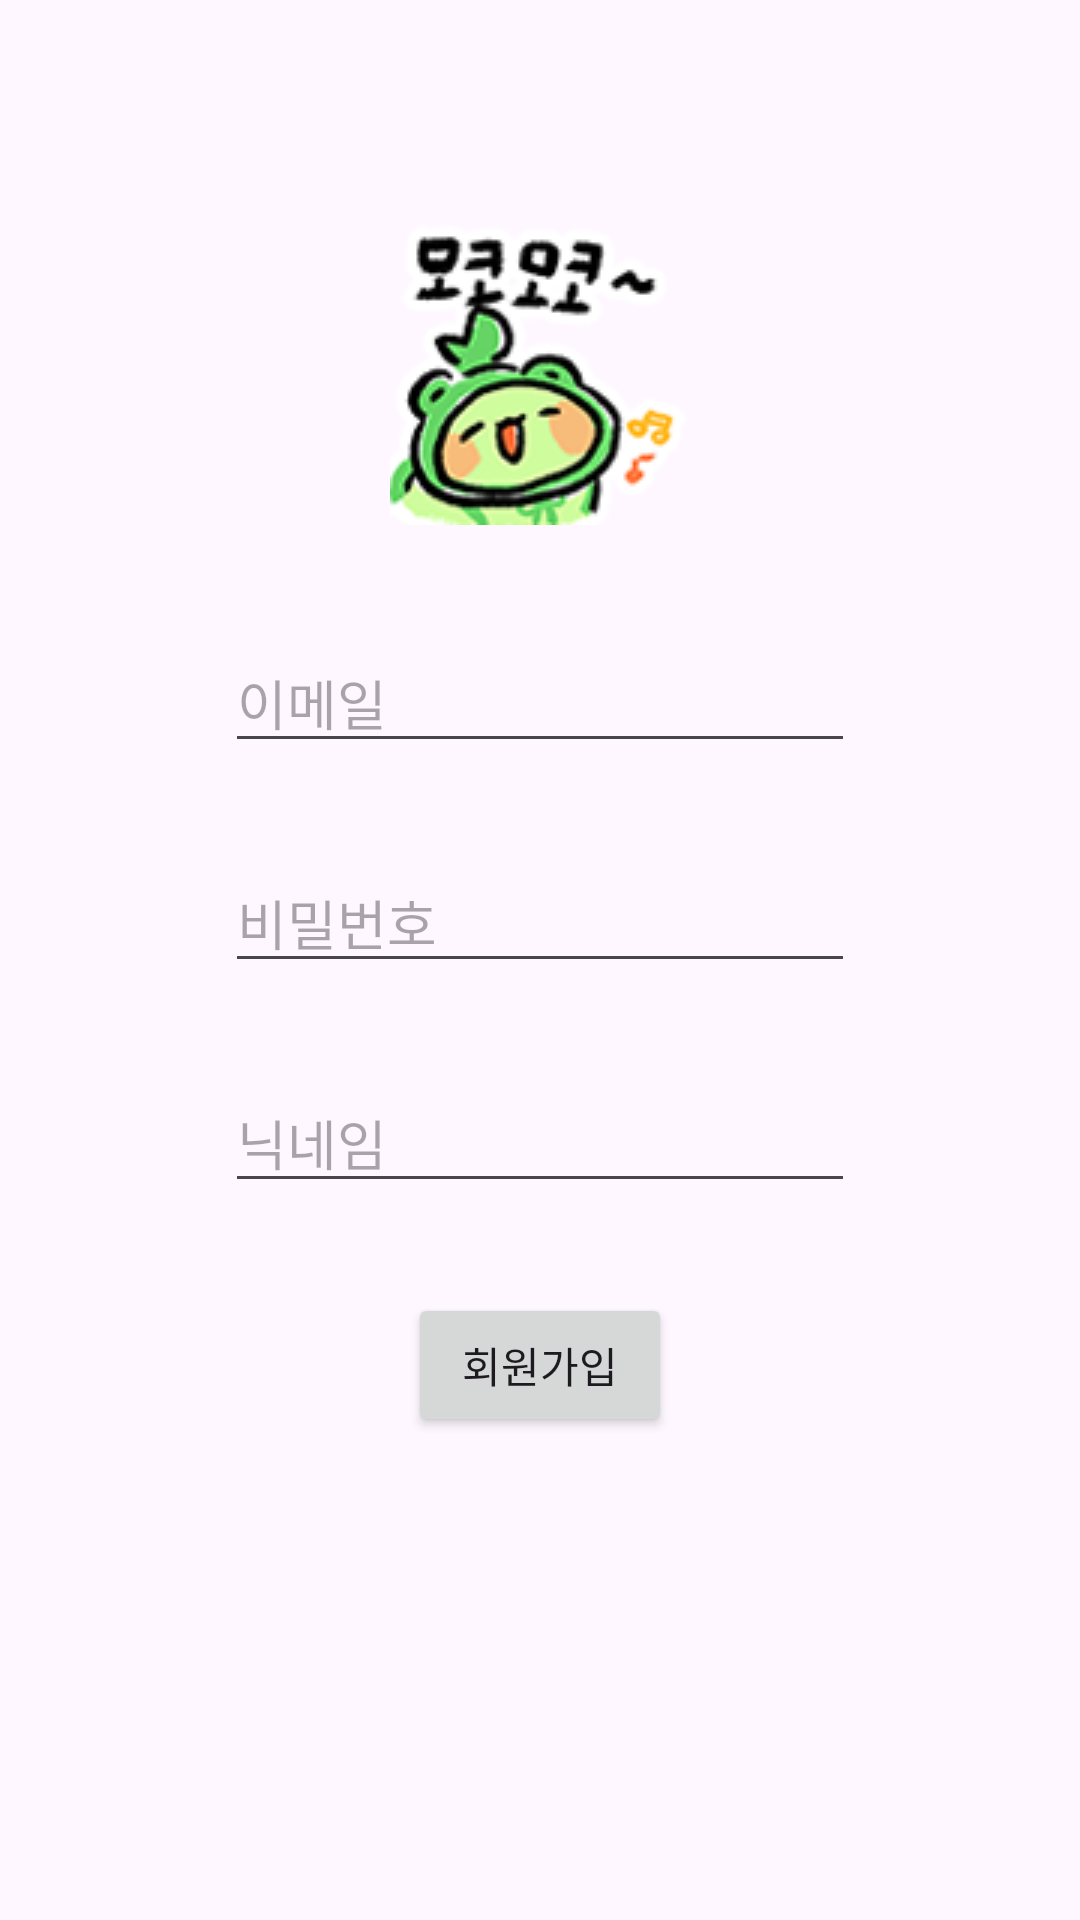

Android layout source for this screen:
<!-- AndroidManifest.xml: application theme Theme.MocoMarket -->
<!-- res/layout/activity_sign_up.xml -->
<?xml version="1.0" encoding="utf-8"?>
<androidx.constraintlayout.widget.ConstraintLayout xmlns:android="http://schemas.android.com/apk/res/android"
    xmlns:app="http://schemas.android.com/apk/res-auto"
    xmlns:tools="http://schemas.android.com/tools"
    android:id="@+id/main"
    android:layout_width="match_parent"
    android:layout_height="match_parent"
    tools:context=".activities.SignUpActivity">

    <ImageView
        android:id="@+id/imageView"
        android:layout_width="100dp"
        android:layout_height="100dp"
        android:layout_marginTop="75dp"
        app:layout_constraintEnd_toEndOf="parent"
        app:layout_constraintStart_toStartOf="parent"
        app:layout_constraintTop_toTopOf="parent"
        app:srcCompat="@drawable/moco_logo" />

    <EditText
        android:id="@+id/etNewEmail"
        android:layout_width="wrap_content"
        android:layout_height="wrap_content"
        android:layout_marginTop="36dp"
        android:hint="@string/email"
        android:ems="10"
        android:inputType="textEmailAddress"
        app:layout_constraintEnd_toEndOf="parent"
        app:layout_constraintStart_toStartOf="parent"
        app:layout_constraintTop_toBottomOf="@+id/imageView" />

    <EditText
        android:id="@+id/etNewPassword"
        android:layout_width="wrap_content"
        android:layout_height="wrap_content"
        android:layout_marginTop="30dp"
        android:ems="10"
        android:inputType="textPassword"
        android:hint="@string/password"
        app:layout_constraintEnd_toEndOf="parent"
        app:layout_constraintStart_toStartOf="parent"
        app:layout_constraintTop_toBottomOf="@+id/etNewEmail" />

    <EditText
        android:id="@+id/etNewNickname"
        android:layout_width="wrap_content"
        android:layout_height="wrap_content"
        android:layout_marginTop="30dp"
        android:ems="10"
        android:inputType="text"
        android:hint="@string/nickname"
        app:layout_constraintEnd_toEndOf="parent"
        app:layout_constraintStart_toStartOf="parent"
        app:layout_constraintTop_toBottomOf="@+id/etNewPassword" />

    <Button
        android:id="@+id/btnCreate"
        android:layout_width="wrap_content"
        android:layout_height="wrap_content"
        android:layout_marginTop="30dp"
        android:text="@string/register"
        app:layout_constraintEnd_toEndOf="parent"
        app:layout_constraintStart_toStartOf="parent"
        app:layout_constraintTop_toBottomOf="@+id/etNewNickname" />

</androidx.constraintlayout.widget.ConstraintLayout>
<!-- resources referenced by this layout -->
<resources>
  <!-- drawable moco_logo: png bitmap (drawable, 21803 bytes) -->
  <string name="email">이메일</string>
  <string name="nickname">닉네임</string>
  <string name="password">비밀번호</string>
  <string name="register">회원가입</string>
  <style name="Theme.MocoMarket" parent="Base.Theme.MocoMarket" />
  <style name="Base.Theme.MocoMarket" parent="Theme.Material3.DayNight.NoActionBar">
          
          
      </style>
</resources>
